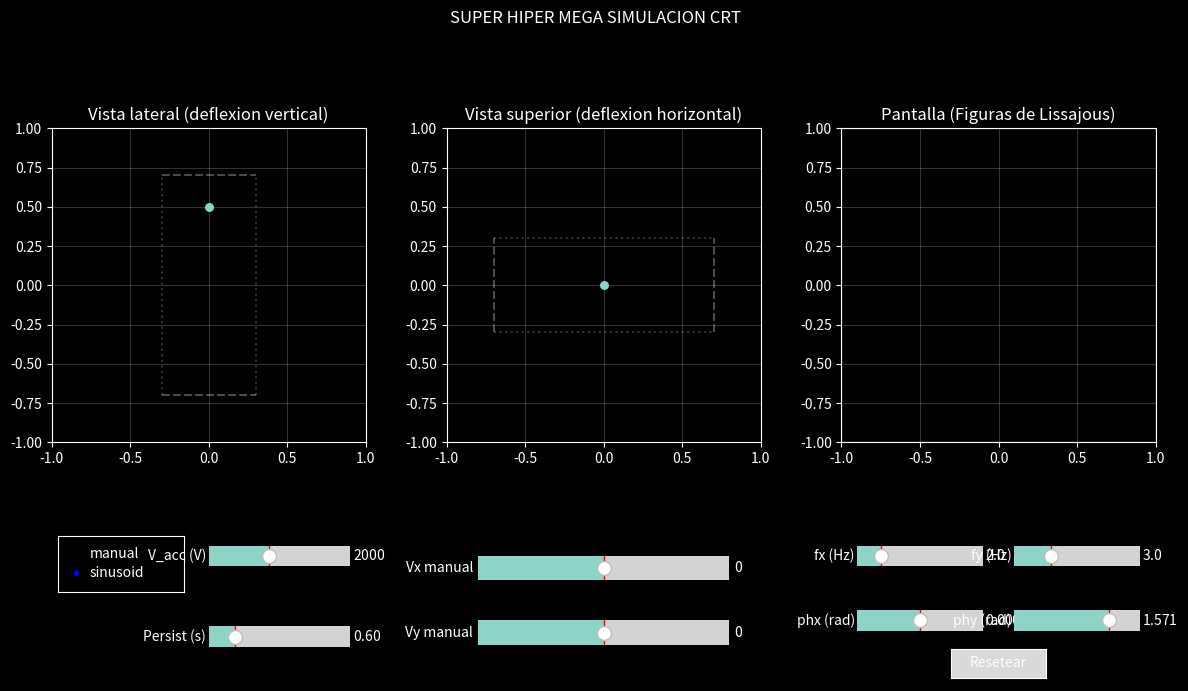

Write the Python code that produced this figure.
import numpy as np
import matplotlib.pyplot as plt
from matplotlib.animation import FuncAnimation
from matplotlib.widgets import Slider, RadioButtons, Button

plt.style.use("dark_background")

m_e = 9.109e-31
q_e = -1.602e-19
D_vert = 0.05
D_horiz = 0.05
L_screen = 0.50

params = {
    "V_acc": 2000.0,
    "Vx_manual": 0.0,
    "Vy_manual": 0.0,
    "mode": "sinusoid",
    "fx": 2.0,
    "fy": 3.0,
    "phx": 0.0,
    "phy": np.pi/2,
    "persist_s": 0.6,
    "amp_manual": 0.5,
    "amp_sine": 0.5,
}

FPS = 50
DT = 1.0 / FPS

def beam_pos(t, p):
    if p["mode"] == "sinusoid":
        x = p["amp_sine"] * np.sin(2*np.pi*p["fx"]*t + p["phx"])
        y = p["amp_sine"] * np.sin(2*np.pi*p["fy"]*t + p["phy"])
    else:
        x = p["amp_manual"] * np.tanh(p["Vx_manual"] / 5.0)
        y = p["amp_manual"] * np.tanh(p["Vy_manual"] / 5.0)
    return x, y

def point_size_from_Vacc(Vacc):
    Vacc = np.clip(Vacc, 500.0, 4000.0)
    return 20 + 80 * (Vacc - 500.0) / (3500.0)

plt.close("all")
fig = plt.figure(figsize=(12, 7))
gs = fig.add_gridspec(2, 3, height_ratios=[3, 1])

ax_lat = fig.add_subplot(gs[0, 0])
ax_top = fig.add_subplot(gs[0, 1])
ax_scr = fig.add_subplot(gs[0, 2])

ui_ax = [
    fig.add_subplot(gs[1, 0]),
    fig.add_subplot(gs[1, 1]),
    fig.add_subplot(gs[1, 2]),
]

for ax in (ax_lat, ax_top, ax_scr):
    ax.set_xlim(-1.0, 1.0)
    ax.set_ylim(-1.0, 1.0)
    ax.set_aspect("equal")
    ax.grid(True, alpha=0.2)

ax_lat.set_title("Vista lateral (deflexion vertical)")
ax_top.set_title("Vista superior (deflexion horizontal)")
ax_scr.set_title("Pantalla (Figuras de Lissajous)")

plate_lat_y = 0.7
ax_lat.hlines([ plate_lat_y, -plate_lat_y ], xmin=-0.3, xmax=0.3, linestyles="--", alpha=0.3)
ax_lat.vlines([ -0.3, 0.3 ], ymin=-plate_lat_y, ymax=plate_lat_y, linestyles=":", alpha=0.2)

plate_top_x = 0.7
ax_top.vlines([ plate_top_x, -plate_top_x ], ymin=-0.3, ymax=0.3, linestyles="--", alpha=0.3)
ax_top.hlines([ -0.3, 0.3 ], xmin=-plate_top_x, xmax=plate_top_x, linestyles=":", alpha=0.2)

ax_scr.plot([-1, 1, 1, -1, -1], [-1, -1, 1, 1, -1], lw=1, alpha=0.4)

pt_lat, = ax_lat.plot([], [], marker="o", ls="", ms=8)
pt_top, = ax_top.plot([], [], marker="o", ls="", ms=8)
trail_scr, = ax_scr.plot([], [], lw=1, alpha=0.8)

hist_x, hist_y, hist_t = [], [], []

ax_mode = ui_ax[0].inset_axes([0.02, 0.55, 0.4, 0.35])
ax_vacc = ui_ax[0].inset_axes([0.5, 0.65, 0.45, 0.25])
ax_persist = ui_ax[0].inset_axes([0.5, 0.15, 0.45, 0.25])

rb_mode = RadioButtons(ax_mode, ("manual", "sinusoid"), active=1)
s_vacc = Slider(ax_vacc, "V_acc (V)", 500.0, 4000.0, valinit=params["V_acc"])
s_persist = Slider(ax_persist, "Persist (s)", 0.05, 3.0, valinit=params["persist_s"])

ui_ax[0].axis("off")

ax_vx = ui_ax[1].inset_axes([0.1, 0.55, 0.8, 0.3])
ax_vy = ui_ax[1].inset_axes([0.1, 0.15, 0.8, 0.3])
s_vx = Slider(ax_vx, "Vx manual", -10.0, 10.0, valinit=params["Vx_manual"])
s_vy = Slider(ax_vy, "Vy manual", -10.0, 10.0, valinit=params["Vy_manual"])
ui_ax[1].axis("off")

ax_fx = ui_ax[2].inset_axes([0.05, 0.65, 0.4, 0.25])
ax_fy = ui_ax[2].inset_axes([0.55, 0.65, 0.4, 0.25])
ax_phx = ui_ax[2].inset_axes([0.05, 0.25, 0.4, 0.25])
ax_phy = ui_ax[2].inset_axes([0.55, 0.25, 0.4, 0.25])
ax_reset = ui_ax[2].inset_axes([0.35, 0.02, 0.3, 0.18])

s_fx = Slider(ax_fx, "fx (Hz)", 0.1, 10.0, valinit=params["fx"])
s_fy = Slider(ax_fy, "fy (Hz)", 0.1, 10.0, valinit=params["fy"])
s_phx = Slider(ax_phx, "phx (rad)", -np.pi, np.pi, valinit=params["phx"])
s_phy = Slider(ax_phy, "phy (rad)", -np.pi, np.pi, valinit=params["phy"])
btn_reset = Button(ax_reset, "Resetear")

ui_ax[2].axis("off")

def on_mode(label):
    params["mode"] = label

def on_change_val(_):
    params["V_acc"] = s_vacc.val
    params["persiste_s"] = s_persist.val
    params["Vx_manual"] = s_vx.val
    params["Vy_manual"] = s_vy.val
    params["fx"] = s_fx.val
    params["fy"] = s_fy.val
    params["phx"] = s_phx.val
    params["phy"] = s_phy.val

def on_reset(event):
    del hist_x[:]
    del hist_y[:]
    del hist_t[:]

rb_mode.on_clicked(on_mode)
for s in (s_vacc, s_persist, s_vx, s_vy, s_fx, s_fy, s_phx, s_phy):
    s.on_changed(on_change_val)
btn_reset.on_clicked(on_reset)

t0 = 0.0
def update(frame):
    global t0
    t = t0 + frame * DT
    x = None; y = None
    if params["mode"] == "sinusoid":
        x = params["amp_sine"] * np.sin(2*np.pi*params["fx"]*t + params["phx"])
        y = params["amp_sine"] * np.sin(2*np.pi*params["fy"]*t + params["phy"])
    else:
        x = params["amp_manual"] * np.tanh(params["Vx_manual"] / 5.0)
        y = params["amp_manual"] * np.tanh(params["Vy_manual"] / 5.0)

    size = point_size_from_Vacc(params["V_acc"])
    pt_lat.set_data([0.0], [y])
    pt_lat.set_markersize(size/10.0)
    pt_top.set_data([x], [0.0])
    pt_top.set_markersize(size/10.0)

    hist_x.append(x); hist_y.append(y); hist_t.append(t)
    while hist_t and (t - hist_t[0]) > params["persist_s"]:
        hist_x.pop(0); hist_y.pop(0); hist_t.pop(0)

    trail_scr.set_data(hist_x, hist_y)
    return pt_lat, pt_top, trail_scr

ani = FuncAnimation(fig, update, interval=1000.0/FPS, blit=True)

fig.suptitle("SUPER HIPER MEGA SIMULACION CRT")

plt.tight_layout()
plt.show()
